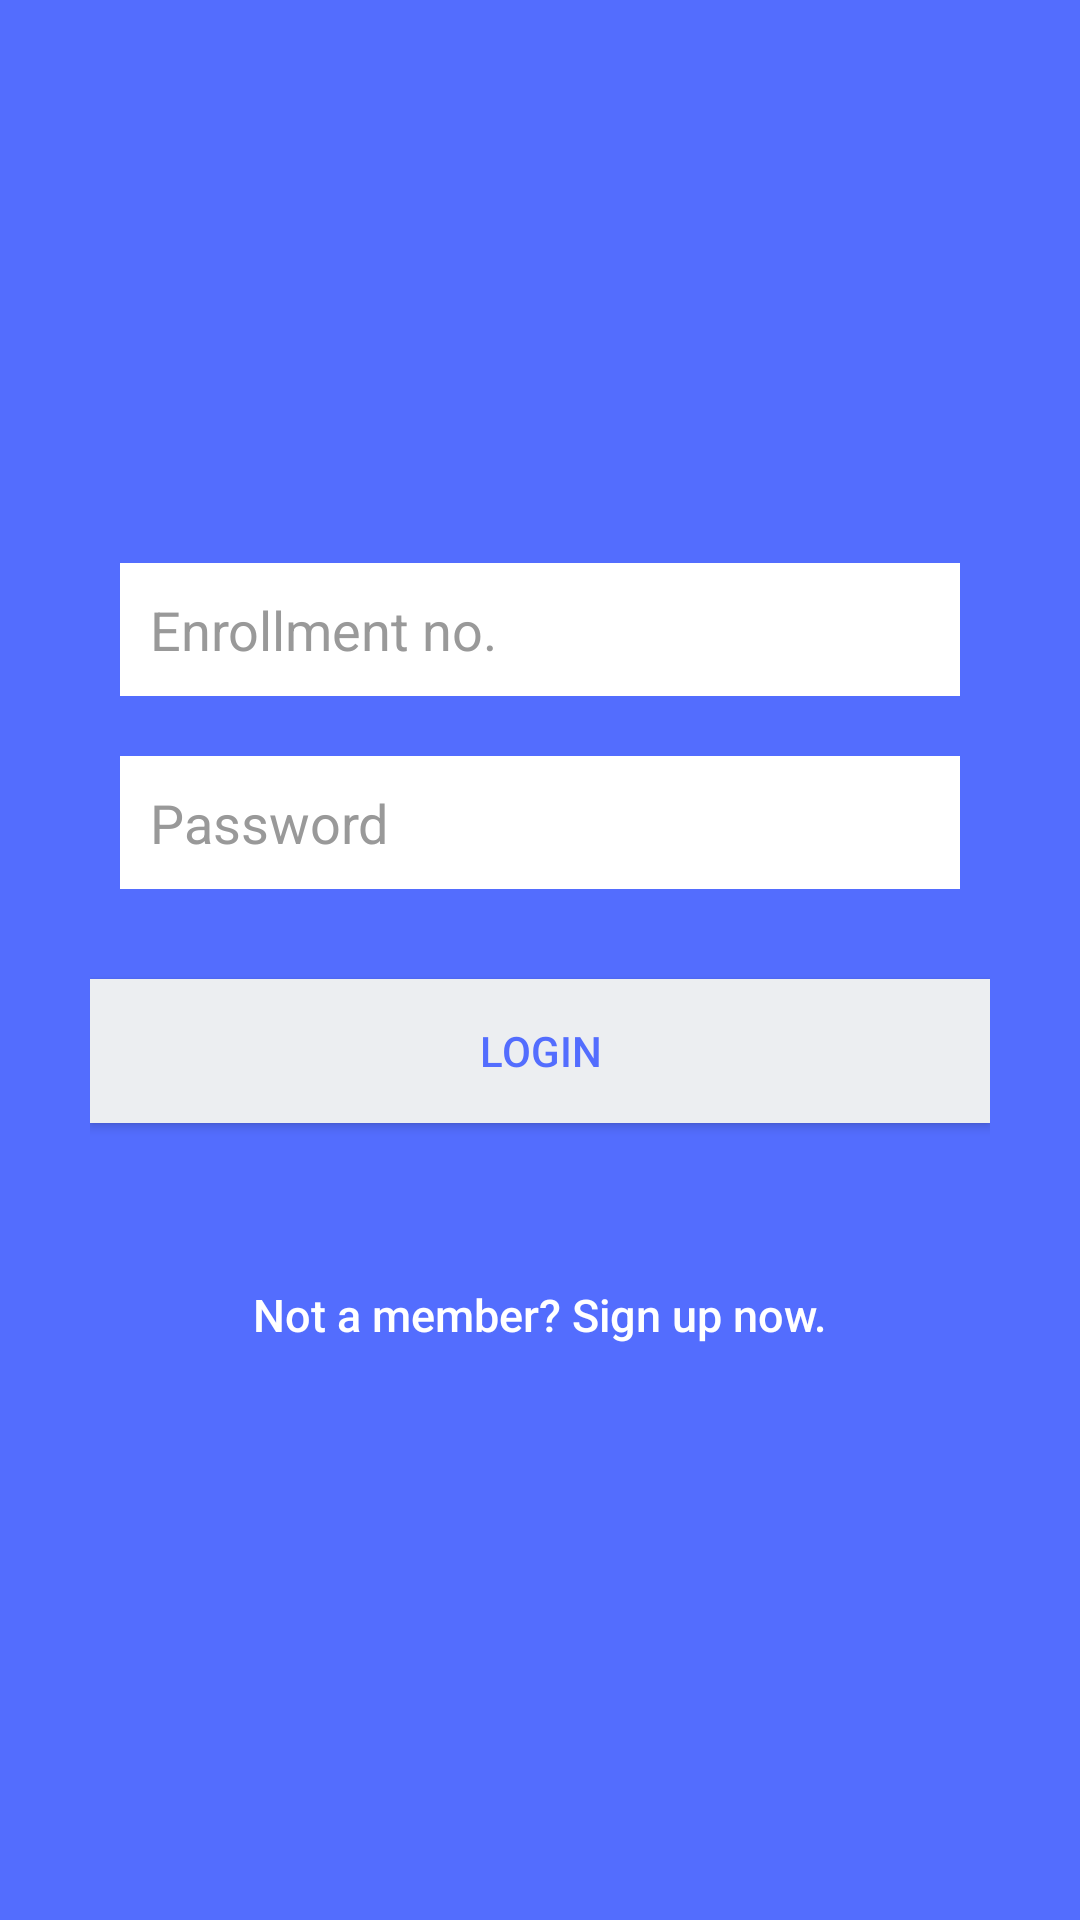

Reconstruct the res/layout file that produces this screen, plus the resources it refers to.
<!-- AndroidManifest.xml: application theme MyMaterialTheme -->
<!-- res/layout/fragment_one.xml -->
<LinearLayout xmlns:android="http://schemas.android.com/apk/res/android"
    android:layout_width="fill_parent"
    android:layout_height="fill_parent"
    android:background="@color/bg_login"
    android:gravity="center"
    android:orientation="vertical"
    android:padding="10dp" >
    <LinearLayout
        android:layout_width="fill_parent"
        android:layout_height="wrap_content"
        android:layout_gravity="center"
        android:orientation="vertical"
        android:paddingLeft="20dp"
        android:paddingRight="20dp"
        >
        <EditText
            android:layout_width="fill_parent"
            android:layout_height="wrap_content"
            android:id="@+id/enroll"
            android:layout_margin="10dp"
            android:background="@color/white"
            android:hint="@string/hint_enroll"
            android:inputType="text"
            android:padding="10dp"
            android:singleLine="true"
            android:textColor="@color/input_login"
            android:textColorHint="@color/input_login_hint"
            />
        <EditText
            android:layout_width="fill_parent"
            android:layout_height="wrap_content"
            android:id="@+id/password1"
            android:layout_margin="10dp"
            android:background="@color/white"
            android:hint="@string/hint_password"
            android:inputType="textPassword"
            android:padding="10dp"
            android:singleLine="true"
            android:textColor="@color/input_login"
            android:textColorHint="@color/input_login_hint"
            />
        

        <Button
            android:id="@+id/btnstudentLogin"
            android:layout_width="fill_parent"
            android:layout_height="wrap_content"
            android:layout_marginTop="20dip"
            android:background="@color/btn_login_bg"
            android:text="@string/btn_login"
            android:textColor="@color/btn_login" />

        

        <Button
            android:id="@+id/btnstudentLinkToRegisterScreen"
            android:layout_width="fill_parent"
            android:layout_height="wrap_content"
            android:layout_marginTop="40dip"
            android:background="@null"
            android:text="@string/btn_link_to_register"
            android:textAllCaps="false"
            android:textColor="@color/white"
            android:textSize="15dp" />
    </LinearLayout>




</LinearLayout>
<!-- resources referenced by this layout -->
<resources>
  <color name="bg_login">#536DFE</color>
  <color name="btn_login">#536DFE</color>
  <color name="btn_login_bg">#eceef1</color>
  <color name="input_login">#222222</color>
  <color name="input_login_hint">#999999</color>
  <color name="white">#ffffff</color>
  <string name="btn_link_to_register">Not a member? Sign up now.</string>
  <string name="btn_login">LOGIN</string>
  <string name="hint_enroll">Enrollment no.</string>
  <string name="hint_password">Password</string>
  <style name="MyMaterialTheme" parent="MyMaterialTheme.Base">
  
          </style>
  <style name="MyMaterialTheme.Base" parent="Theme.AppCompat.Light.DarkActionBar">
              <item name="windowNoTitle">true</item>
              <item name="windowActionBar">false</item>
              <item name="colorPrimary">@color/colorPrimary</item>
              <item name="colorPrimaryDark">@color/colorPrimaryDark</item>
              <item name="colorAccent">@color/colorAccent</item>
          </style>
  <color name="colorPrimary">#304FFE</color>
  <color name="colorPrimaryDark">#3D5AFE</color>
  <color name="colorAccent">#c8e8ff</color>
</resources>
